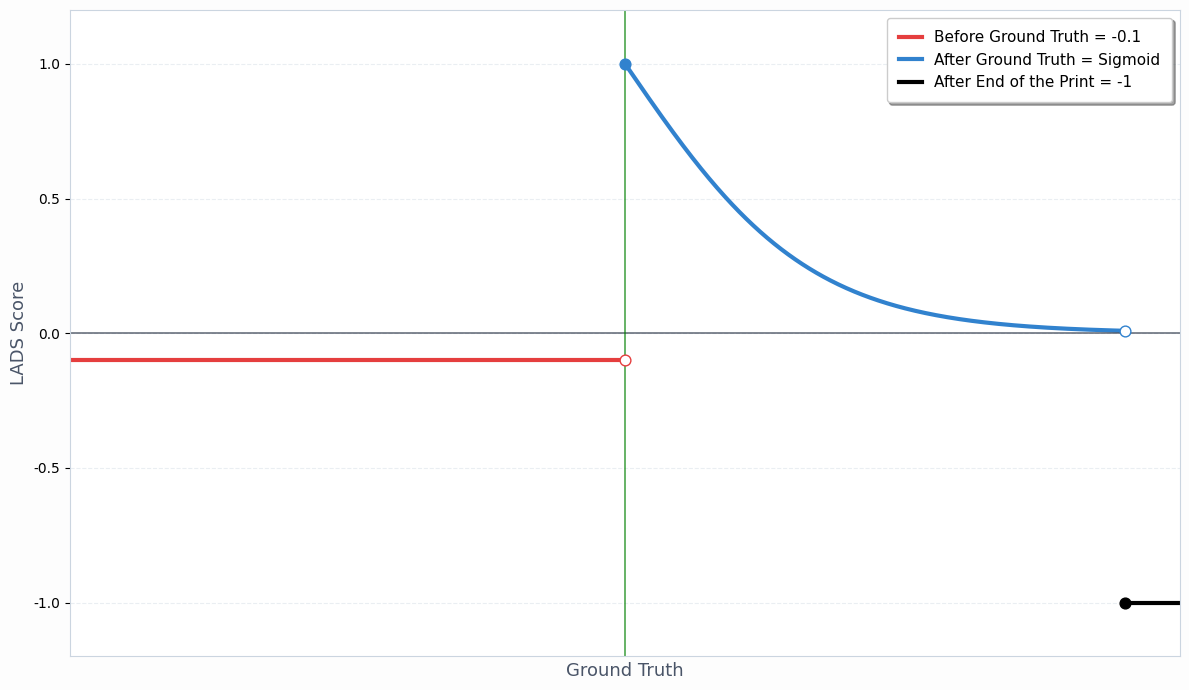

The matplotlib source for this figure:
import numpy as np
import matplotlib.pyplot as plt

def draw_math_graph():
    # 폰트 설정 (Windows 기준 맑은 고딕 사용)
    plt.rcParams['font.family'] = 'Malgun Gothic'
    plt.rcParams['axes.unicode_minus'] = False

    # 1. 데이터 생성
    # 1. 데이터 생성
    # x < 0 구간: y = -0.1 (빨간색 선, -10부터 시작)
    x1 = np.linspace(-10, -0.01, 500)
    y1 = np.full_like(x1, -0.1)

    # 0 <= x <= 9 구간: 시그모이드 (x=0에서 정확히 1, 9 지점에서 수렴하며 절단됨)
    x2 = np.linspace(0, 9, 500)
    # y = 2 / (1 + exp(k * x)) 형태. k=0.6일 때 x=9에서 y 약 0.009 (수렴)
    k = 0.6  
    y2 = 2 / (1 + np.exp(k * x2))

    # x > 9 구간: y = -1 (검은색 선, 10까지 연장)
    x3 = np.linspace(9.01, 10, 300)
    y3 = np.full_like(x3, -1)

    # 2. 플롯 설정 (Aesthetic Design)
    plt.figure(figsize=(12, 7), facecolor='#fdfdfd')
    ax = plt.gca()
    ax.set_facecolor('#ffffff')
    
    # 그리드 설정
    plt.grid(True, linestyle='--', alpha=0.4, color='#cbd5e0')

    # 3. 그래프 그리기
    plt.plot(x1, y1, color='#e53e3e', linewidth=3, label='')
    plt.plot(x2, y2, color='#3182ce', linewidth=3, label='')
    plt.plot(x3, y3, color='#000000', linewidth=3, label='')

    # 4. 불연속 점 강조 (Open/Closed circle convention)
    # x=0 지점
    plt.scatter([0], [-0.1], facecolors='white', edgecolors='#e53e3e', s=60, zorder=5)
    plt.scatter([0], [1.0], color='#3182ce', s=60, zorder=5) # 정확히 1.0

    # x=9 지점 (사용자 요청에 따라 9로 미루고 수렴하도록 함)
    plt.scatter([9], [2 / (1 + np.exp(k * 9))], facecolors='white', edgecolors='#3182ce', s=60, zorder=5)
    plt.scatter([9], [-1], color='#000000', s=60, zorder=5)


    # 5. 축 및 가이드라인
    plt.axhline(0, color='#2d3748', linewidth=1.2, alpha=0.7) # X축 가이드라인을 초록색으로 변경
    plt.axvline(0, color='green', linewidth=1.2, alpha=0.7)
    
    # x축, y축 범위 고정 및 숫자 설정
    plt.xlim(-10, 10)
    plt.ylim(-1.19999, 1.19999)
    plt.xticks([]) # x축 숫자 제거
    # y축 범위 내에 있는 눈금만 표시
    plt.yticks([-1.0, -0.5, 0.0, 0.5, 1.0])

    
    # 6. 텍스트 및 라벨링
    plt.title('', fontsize=18, fontweight='bold', pad=25, color='#1a202c')

    plt.xlabel('Ground Truth', fontsize=13, fontweight='500', color='#4a5568')
    plt.ylabel('LADS Score', fontsize=13, fontweight='500', color='#4a5568')
    
    # 범례 설정 (선은 유지하되 텍스트는 빈 값으로 설정)
    plt.legend(["Before Ground Truth = -0.1", "After Ground Truth = Sigmoid", "After End of the Print = -1"], loc='upper right', fontsize=11, frameon=True, shadow=True, borderpad=0.8, handlelength=1.5)


    # 7. 스타일 마무리
    for spine_name, spine in ax.spines.items():
        if spine_name == 'bottom':
            spine.set_edgecolor('#cbd5e0') # 하단 x축 스파인을 초록색으로
        else:
            spine.set_edgecolor('#cbd5e0')

    
    plt.tight_layout()
    
    # 파일 저장
    output_path = 'math_graph.svg'
    plt.savefig(output_path, format='svg', bbox_inches='tight')
    print(f"그래프가 {output_path}로 저장되었습니다.")


    
    # plt.show() # 로컬 실행 시 활성화 가능

if __name__ == "__main__":
    draw_math_graph()
